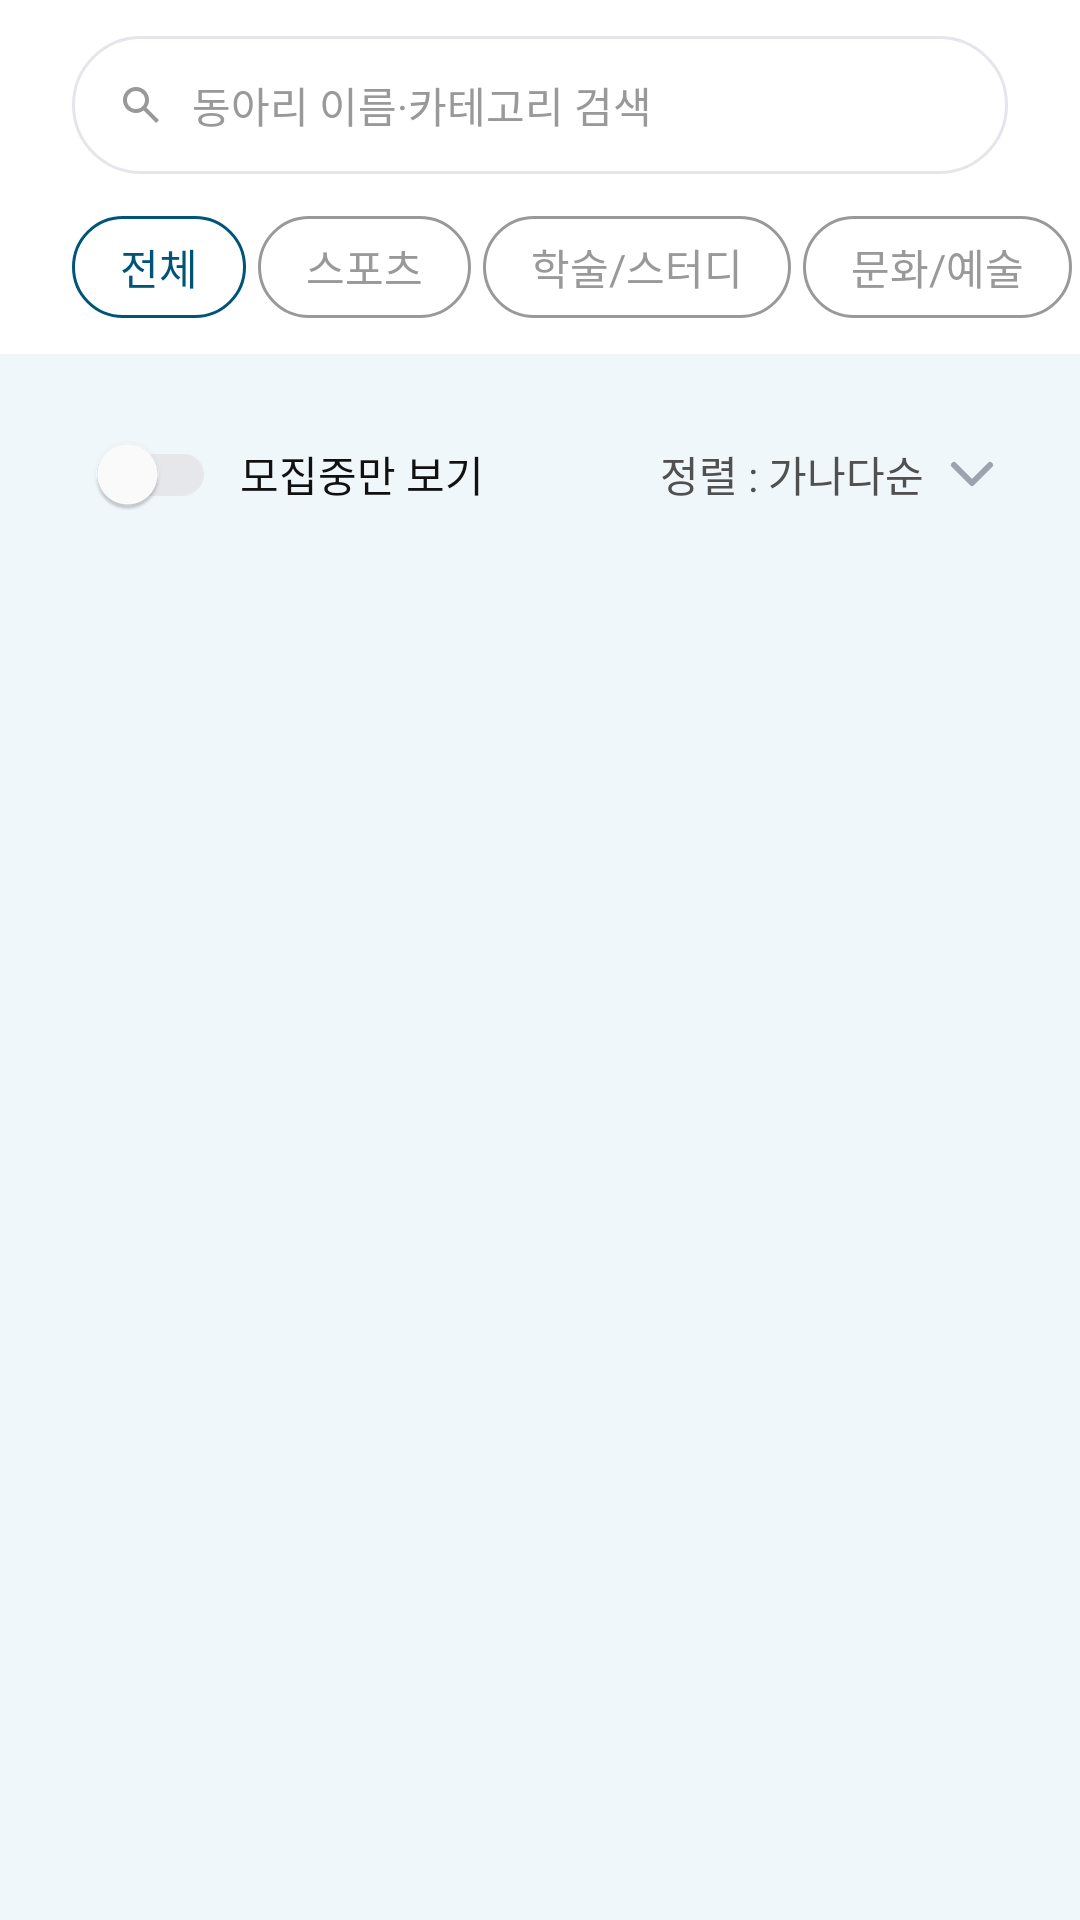

Produce the Android XML layout that renders to this screen, including the resource entries it uses.
<!-- AndroidManifest.xml: application theme Theme.Gaechuck -->
<!-- res/layout/fragment_club_main.xml -->
<?xml version="1.0" encoding="utf-8"?>
<androidx.constraintlayout.widget.ConstraintLayout
    xmlns:android="http://schemas.android.com/apk/res/android"
    xmlns:app="http://schemas.android.com/apk/res-auto"
    android:layout_width="match_parent"
    android:layout_height="match_parent"
    android:background="@color/bg_cafeteria">

    
    <LinearLayout
        android:id="@+id/header_container"
        android:layout_width="0dp"
        android:layout_height="wrap_content"
        android:background="@color/white"
        android:orientation="vertical"
        android:paddingBottom="12dp"
        app:layout_constraintEnd_toEndOf="parent"
        app:layout_constraintStart_toStartOf="parent"
        app:layout_constraintTop_toTopOf="parent">

        <LinearLayout
            android:id="@+id/search_bar_container"
            android:layout_width="match_parent"
            android:layout_height="46dp"
            android:layout_marginHorizontal="24dp"
            android:layout_marginTop="12dp"
            android:background="@drawable/bg_lose_search_bar"
            android:gravity="center_vertical"
            android:orientation="horizontal"
            android:paddingHorizontal="14dp">

            <ImageView
                android:layout_width="18dp"
                android:layout_height="18dp"
                android:contentDescription="검색"
                android:src="@drawable/searchicon"
                app:tint="#999999" />

            <EditText
                android:id="@+id/search_edit_text"
                android:layout_width="0dp"
                android:layout_height="match_parent"
                android:layout_marginStart="8dp"
                android:layout_weight="1"
                android:background="@android:color/transparent"
                android:fontFamily="@font/pretendard_regular"
                android:hint="동아리 이름·카테고리 검색"
                android:imeOptions="actionSearch"
                android:inputType="text"
                android:maxLines="1"
                android:singleLine="true"
                android:textColor="@color/black_1"
                android:textColorHint="#999999"
                android:textSize="14sp" />

            <ImageView
                android:id="@+id/search_clear_btn"
                android:layout_width="18dp"
                android:layout_height="18dp"
                android:contentDescription="검색어 지우기"
                android:src="@drawable/ic_close_small"
                android:visibility="gone" />

        </LinearLayout>

        <HorizontalScrollView
            android:id="@+id/category_scroll"
            android:layout_width="match_parent"
            android:layout_height="wrap_content"
            android:layout_marginTop="14dp"
            android:scrollbars="none">

            <LinearLayout
                android:layout_width="wrap_content"
                android:layout_height="wrap_content"
                android:orientation="horizontal"
                android:paddingHorizontal="24dp">

                <TextView
                    android:id="@+id/chip_all"
                    android:layout_width="wrap_content"
                    android:layout_height="34dp"
                    android:background="@drawable/bg_lose_chip_selected"
                    android:fontFamily="@font/pretendard_semibold"
                    android:gravity="center"
                    android:paddingHorizontal="16dp"
                    android:text="전체"
                    android:textColor="#005478"
                    android:textSize="14sp" />

                <TextView
                    android:id="@+id/chip_sports"
                    android:layout_width="wrap_content"
                    android:layout_height="34dp"
                    android:layout_marginStart="4dp"
                    android:background="@drawable/bg_lose_chip_unselected"
                    android:fontFamily="@font/pretendard_medium"
                    android:gravity="center"
                    android:paddingHorizontal="16dp"
                    android:text="스포츠"
                    android:textColor="#999999"
                    android:textSize="14sp" />

                <TextView
                    android:id="@+id/chip_academic"
                    android:layout_width="wrap_content"
                    android:layout_height="34dp"
                    android:layout_marginStart="4dp"
                    android:background="@drawable/bg_lose_chip_unselected"
                    android:fontFamily="@font/pretendard_medium"
                    android:gravity="center"
                    android:paddingHorizontal="16dp"
                    android:text="학술/스터디"
                    android:textColor="#999999"
                    android:textSize="14sp" />

                <TextView
                    android:id="@+id/chip_culture"
                    android:layout_width="wrap_content"
                    android:layout_height="34dp"
                    android:layout_marginStart="4dp"
                    android:background="@drawable/bg_lose_chip_unselected"
                    android:fontFamily="@font/pretendard_medium"
                    android:gravity="center"
                    android:paddingHorizontal="16dp"
                    android:text="문화/예술"
                    android:textColor="#999999"
                    android:textSize="14sp" />

                <TextView
                    android:id="@+id/chip_volunteer"
                    android:layout_width="wrap_content"
                    android:layout_height="34dp"
                    android:layout_marginStart="4dp"
                    android:background="@drawable/bg_lose_chip_unselected"
                    android:fontFamily="@font/pretendard_medium"
                    android:gravity="center"
                    android:paddingHorizontal="16dp"
                    android:text="봉사"
                    android:textColor="#999999"
                    android:textSize="14sp" />

                <TextView
                    android:id="@+id/chip_religion"
                    android:layout_width="wrap_content"
                    android:layout_height="34dp"
                    android:layout_marginStart="4dp"
                    android:background="@drawable/bg_lose_chip_unselected"
                    android:fontFamily="@font/pretendard_medium"
                    android:gravity="center"
                    android:paddingHorizontal="16dp"
                    android:text="종교"
                    android:textColor="#999999"
                    android:textSize="14sp" />

                <TextView
                    android:id="@+id/chip_career"
                    android:layout_width="wrap_content"
                    android:layout_height="34dp"
                    android:layout_marginStart="4dp"
                    android:background="@drawable/bg_lose_chip_unselected"
                    android:fontFamily="@font/pretendard_medium"
                    android:gravity="center"
                    android:paddingHorizontal="16dp"
                    android:text="취업/창업"
                    android:textColor="#999999"
                    android:textSize="14sp" />

                <TextView
                    android:id="@+id/chip_hobby"
                    android:layout_width="wrap_content"
                    android:layout_height="34dp"
                    android:layout_marginStart="4dp"
                    android:background="@drawable/bg_lose_chip_unselected"
                    android:fontFamily="@font/pretendard_medium"
                    android:gravity="center"
                    android:paddingHorizontal="16dp"
                    android:text="친목/취미"
                    android:textColor="#999999"
                    android:textSize="14sp" />

            </LinearLayout>
        </HorizontalScrollView>

    </LinearLayout>

    
    <LinearLayout
        android:id="@+id/filter_row"
        android:layout_width="0dp"
        android:layout_height="wrap_content"
        android:layout_marginHorizontal="24dp"
        android:layout_marginTop="16dp"
        android:orientation="horizontal"
        android:gravity="center_vertical"
        app:layout_constraintEnd_toEndOf="parent"
        app:layout_constraintStart_toStartOf="parent"
        app:layout_constraintTop_toBottomOf="@id/header_container">

        <androidx.appcompat.widget.SwitchCompat
            android:id="@+id/toggle_recruiting_only"
            android:layout_width="wrap_content"
            android:layout_height="wrap_content"
            android:background="@null"
            style="@style/switch_brand2" />

        <TextView
            android:layout_width="wrap_content"
            android:layout_height="wrap_content"
            android:layout_marginStart="8dp"
            android:fontFamily="@font/pretendard_regular"
            android:text="모집중만 보기"
            android:textColor="@color/black_1"
            android:textSize="14sp" />

        <View
            android:layout_width="0dp"
            android:layout_height="0dp"
            android:layout_weight="1" />

        <TextView
            android:id="@+id/sort_dropdown"
            android:layout_width="wrap_content"
            android:layout_height="wrap_content"
            android:fontFamily="@font/pretendard_regular"
            android:text="정렬 : 가나다순"
            android:textColor="@color/text_secondary_2"
            android:textSize="14sp"
            android:drawableEnd="@drawable/ic_chevron_down"
            android:drawablePadding="4dp"
            android:gravity="center_vertical" />

    </LinearLayout>

    <androidx.recyclerview.widget.RecyclerView
        android:id="@+id/club_recycler_view"
        android:layout_width="0dp"
        android:layout_height="0dp"
        android:layout_marginTop="12dp"
        android:clipToPadding="false"
        android:paddingHorizontal="24dp"
        android:paddingBottom="16dp"
        app:layout_constraintBottom_toBottomOf="parent"
        app:layout_constraintEnd_toEndOf="parent"
        app:layout_constraintStart_toStartOf="parent"
        app:layout_constraintTop_toBottomOf="@id/filter_row" />

    <LinearLayout
        android:id="@+id/empty_state"
        android:layout_width="wrap_content"
        android:layout_height="wrap_content"
        android:orientation="vertical"
        android:gravity="center_horizontal"
        android:visibility="gone"
        app:layout_constraintBottom_toBottomOf="parent"
        app:layout_constraintEnd_toEndOf="parent"
        app:layout_constraintStart_toStartOf="parent"
        app:layout_constraintTop_toBottomOf="@id/filter_row"
        app:layout_constraintVertical_bias="0.35">

        <TextView
            android:layout_width="wrap_content"
            android:layout_height="wrap_content"
            android:fontFamily="@font/pretendard_semibold"
            android:text="조건에 맞는 동아리가 없습니다"
            android:textColor="@color/black_1"
            android:textSize="16sp" />

        <TextView
            android:layout_width="wrap_content"
            android:layout_height="wrap_content"
            android:layout_marginTop="8dp"
            android:fontFamily="@font/pretendard_regular"
            android:gravity="center"
            android:text="검색어나 필터를 변경해보세요"
            android:textColor="@color/grey"
            android:textSize="14sp" />

    </LinearLayout>

</androidx.constraintlayout.widget.ConstraintLayout>
<!-- resources referenced by this layout -->
<resources>
  <color name="bg_cafeteria">#EFF7FB</color>
  <color name="black_1">#FF111111</color>
  <color name="grey">#999999</color>
  <color name="text_secondary_2">#505050</color>
  <color name="white">#FFFFFFFF</color>
  <!-- drawable bg_lose_chip_selected (drawable) -->
  <?xml version="1.0" encoding="utf-8"?>
  <shape xmlns:android="http://schemas.android.com/apk/res/android">
      <solid android:color="@android:color/transparent"/>
      <stroke android:width="1dp" android:color="#005478"/>
      <corners android:radius="100dp"/>
  </shape>
  <!-- drawable bg_lose_chip_unselected (drawable) -->
  <?xml version="1.0" encoding="utf-8"?>
  <shape xmlns:android="http://schemas.android.com/apk/res/android">
      <solid android:color="@android:color/transparent"/>
      <stroke android:width="1dp" android:color="#999999"/>
      <corners android:radius="100dp"/>
  </shape>
  <!-- drawable bg_lose_search_bar (drawable) -->
  <?xml version="1.0" encoding="utf-8"?>
  <shape xmlns:android="http://schemas.android.com/apk/res/android">
      <solid android:color="@color/white"/>
      <stroke android:width="1dp" android:color="#E5E5EC"/>
      <corners android:radius="100dp"/>
  </shape>
  <!-- drawable ic_chevron_down (drawable) -->
  <?xml version="1.0" encoding="utf-8"?>
  <vector xmlns:android="http://schemas.android.com/apk/res/android"
      android:width="24dp"
      android:height="24dp"
      android:viewportWidth="24"
      android:viewportHeight="24">
      <path
          android:pathData="M6,9 L12,15 L18,9"
          android:strokeWidth="2"
          android:strokeColor="#9CA3AF"
          android:fillColor="@android:color/transparent"
          android:strokeLineCap="round"
          android:strokeLineJoin="round"/>
  </vector>
  <!-- drawable ic_close_small (drawable) -->
  <?xml version="1.0" encoding="utf-8"?>
  <vector xmlns:android="http://schemas.android.com/apk/res/android"
      android:width="18dp"
      android:height="18dp"
      android:viewportWidth="18"
      android:viewportHeight="18">
      <path
          android:pathData="M4.5,4.5 L13.5,13.5 M13.5,4.5 L4.5,13.5"
          android:strokeColor="#999999"
          android:strokeWidth="1.5"
          android:strokeLineCap="round"
          android:fillColor="@android:color/transparent"/>
  </vector>
  <!-- drawable searchicon (drawable) -->
  <vector xmlns:android="http://schemas.android.com/apk/res/android"
      android:width="24dp"
      android:height="24dp"
      android:viewportWidth="24"
      android:viewportHeight="24">
    <path
        android:pathData="M18.756,20L13.156,14.4C12.711,14.756 12.2,15.037 11.622,15.244C11.044,15.452 10.43,15.556 9.778,15.556C8.163,15.556 6.796,14.996 5.678,13.877C4.56,12.759 4.001,11.392 4,9.778C3.999,8.164 4.559,6.797 5.678,5.678C6.798,4.559 8.164,4 9.778,4C11.391,4 12.758,4.559 13.878,5.678C14.998,6.797 15.557,8.164 15.556,9.778C15.556,10.43 15.452,11.044 15.244,11.622C15.037,12.2 14.756,12.711 14.4,13.156L20,18.756L18.756,20ZM9.778,13.778C10.889,13.778 11.833,13.389 12.612,12.612C13.39,11.834 13.778,10.889 13.778,9.778C13.777,8.666 13.388,7.722 12.612,6.945C11.835,6.168 10.89,5.779 9.778,5.778C8.665,5.777 7.721,6.166 6.945,6.945C6.169,7.724 5.78,8.668 5.778,9.778C5.776,10.887 6.165,11.832 6.945,12.612C7.725,13.391 8.669,13.78 9.778,13.778Z"
        android:fillColor="#0086C0"/>
  </vector>
  <style name="switch_brand2">
          <item name="thumbTint">@color/white</item>
          <item name="trackTint">@color/switch_track_tint_brand2</item>
      </style>
  <style name="Theme.Gaechuck" parent="Theme.Material3.DayNight.NoActionBar">
          <item name="android:color">@color/gnu_blue</item>
          <item name="colorSurface">@color/white</item>
          <item name="statusBarBackground">@color/white</item>
      </style>
  <color name="gnu_blue">#FF0086C0</color>
</resources>
